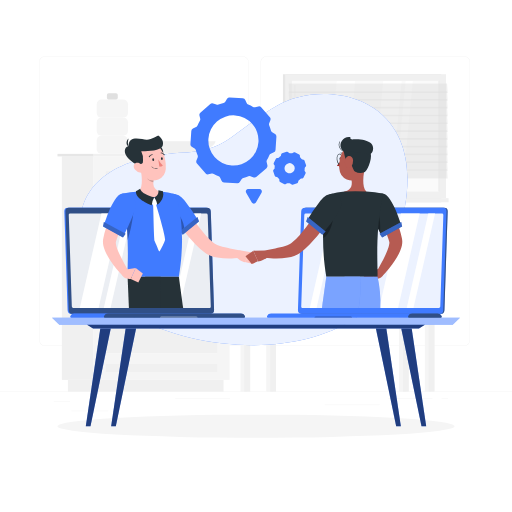
t = 0.00 s
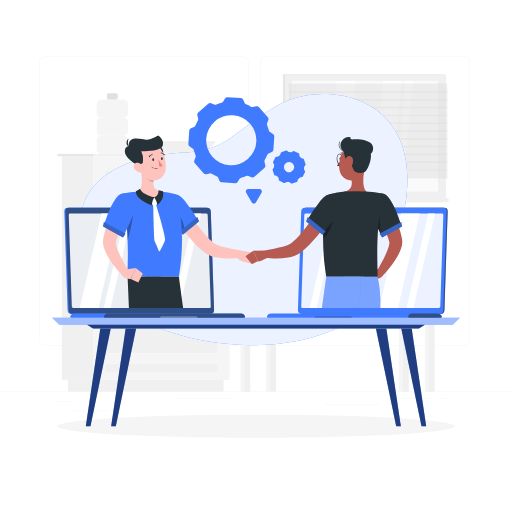
t = 0.75 s
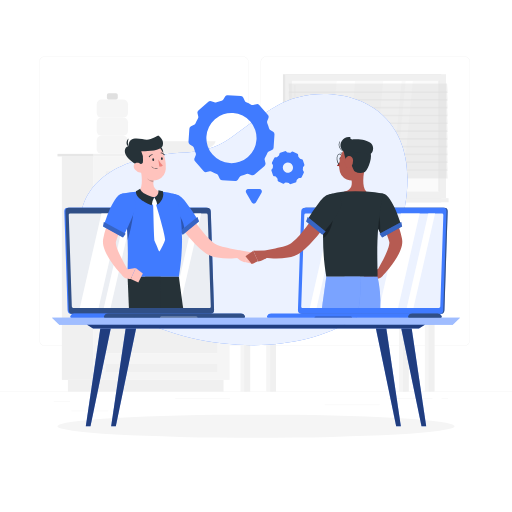
t = 1.50 s
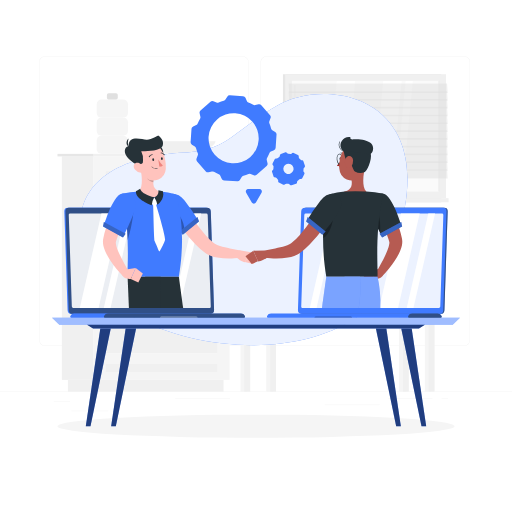
t = 2.25 s

The animated SVG that drew these frames (rendered in a browser with its animation timeline set to each time). Animation: 2 SMIL elements (animateTransform=2); one cycle of 3.00 s, repeats indefinitely.

<svg xmlns="http://www.w3.org/2000/svg" viewBox="0 0 500 500"><defs><style>.cls-1{fill:#ebebeb;}.cls-2{fill:#f5f5f5;}.cls-3{fill:#f0f0f0;}.cls-4{fill:#e6e6e6;}.cls-5,.cls-8{fill:#e0e0e0;}.cls-6{fill:#fafafa;}.cls-10,.cls-11,.cls-16,.cls-17,.cls-7{fill:#fff;}.cls-11,.cls-12,.cls-8{opacity:0.5;}.cls-9{fill:#407bff;}.cls-10{opacity:0.9;}.cls-13,.cls-15{opacity:0.6;}.cls-14,.cls-15,.cls-20{fill:#263238;}.cls-16,.cls-19,.cls-20{opacity:0.3;}.cls-17,.cls-23{opacity:0.4;}.cls-18{fill:#ffc3bd;}.cls-21{opacity:0.2;}.cls-22{fill:#ed847e;}.cls-24{fill:#b55b52;}.cls-25{fill:#b65b52;}.cls-26{fill:#a02724;}</style></defs><g id="Background_Complete" data-name="Background Complete"><rect class="cls-1" y="382.4" width="500" height="0.25"/><rect class="cls-1" x="52.46" y="391.92" width="16.06" height="0.25"/><rect class="cls-1" x="171.14" y="389.21" width="53.53" height="0.25"/><rect class="cls-1" x="69.52" y="401.21" width="36.25" height="0.25"/><rect class="cls-1" x="379.14" y="389.08" width="43.19" height="0.25"/><rect class="cls-1" x="431.24" y="389.08" width="6.33" height="0.25"/><rect class="cls-1" x="317" y="395.31" width="53.89" height="0.25"/><path class="cls-1" d="M237,337.8H43.91a5.71,5.71,0,0,1-5.7-5.71V60.66A5.71,5.71,0,0,1,43.91,55H237a5.71,5.71,0,0,1,5.71,5.71V332.09A5.71,5.71,0,0,1,237,337.8ZM43.91,55.2a5.46,5.46,0,0,0-5.45,5.46V332.09a5.46,5.46,0,0,0,5.45,5.46H237a5.47,5.47,0,0,0,5.46-5.46V60.66A5.47,5.47,0,0,0,237,55.2Z"/><path class="cls-1" d="M453.31,337.8H260.21a5.72,5.72,0,0,1-5.71-5.71V60.66A5.72,5.72,0,0,1,260.21,55h193.1A5.71,5.71,0,0,1,459,60.66V332.09A5.71,5.71,0,0,1,453.31,337.8ZM260.21,55.2a5.47,5.47,0,0,0-5.46,5.46V332.09a5.47,5.47,0,0,0,5.46,5.46h193.1a5.47,5.47,0,0,0,5.46-5.46V60.66a5.47,5.47,0,0,0-5.46-5.46Z"/><rect class="cls-2" x="389.71" y="298.81" width="6.64" height="83.59"/><rect class="cls-3" x="393.46" y="298.81" width="5.78" height="83.59"/><rect class="cls-2" x="234.83" y="298.81" width="6.64" height="83.59"/><rect class="cls-3" x="238.58" y="298.81" width="5.78" height="83.59"/><rect class="cls-2" x="414.88" y="298.81" width="6.64" height="83.59"/><rect class="cls-3" x="418.63" y="298.81" width="5.78" height="83.59"/><rect class="cls-2" x="260" y="298.81" width="6.64" height="83.59"/><rect class="cls-3" x="234.83" y="297.22" width="189.57" height="3.17" transform="translate(659.24 597.61) rotate(180)"/><rect class="cls-4" x="234.83" y="297.22" width="28.92" height="3.17" transform="translate(498.58 597.61) rotate(180)"/><rect class="cls-3" x="263.75" y="298.81" width="5.78" height="83.59"/><rect class="cls-1" x="311.71" y="236.34" width="17.93" height="60.88"/><polygon class="cls-5" points="378.26 297.22 318.74 297.22 309.75 225.97 369.27 225.97 378.26 297.22"/><polygon class="cls-3" points="381.76 297.22 320.28 297.22 311.29 225.97 372.77 225.97 381.76 297.22"/><polygon class="cls-6" points="347.27 297.22 335.34 297.22 338.7 225.97 350.63 225.97 347.27 297.22"/><polygon class="cls-6" points="360.94 297.22 349.2 297.22 352.56 225.97 364.3 225.97 360.94 297.22"/><rect class="cls-4" x="276.32" y="72.51" width="154.63" height="120.99"/><rect class="cls-3" x="278.49" y="72.51" width="157.1" height="120.99"/><rect class="cls-4" x="276.32" y="193.5" width="154.63" height="4.05"/><rect class="cls-3" x="280.96" y="193.5" width="157.1" height="4.05"/><rect class="cls-6" x="303.04" y="60.95" width="108" height="144.11" transform="translate(490.05 -224.04) rotate(90)"/><polygon class="cls-7" points="363.85 187 374.25 79.01 392.25 79.01 381.85 187 363.85 187"/><polygon class="cls-7" points="318.43 187 328.83 79.01 346.83 79.01 336.43 187 318.43 187"/><path class="cls-3" d="M288,150.4a.5.5,0,0,1-.49-.5V83.23a.5.5,0,0,1,1,0V149.9A.5.5,0,0,1,288,150.4Z"/><polygon class="cls-7" points="385.71 187 396.11 79.01 403.13 79.01 392.73 187 385.71 187"/><rect class="cls-4" x="374.69" y="132.59" width="108" height="0.82" transform="translate(561.69 -295.68) rotate(90)"/><polygon class="cls-8" points="437.13 90.78 282.5 90.78 281.9 81.53 436.53 81.53 437.13 90.78"/><polygon class="cls-8" points="437.13 105.99 282.5 105.99 281.9 96.74 436.53 96.74 437.13 105.99"/><polygon class="cls-8" points="437.13 121.2 282.5 121.2 281.9 111.95 436.53 111.95 437.13 121.2"/><polygon class="cls-8" points="437.13 136.41 282.5 136.41 281.9 127.16 436.53 127.16 437.13 136.41"/><polygon class="cls-8" points="437.13 151.61 282.5 151.61 281.9 142.36 436.53 142.36 437.13 151.61"/><polygon class="cls-8" points="437.13 166.82 282.5 166.82 281.9 157.57 436.53 157.57 437.13 166.82"/><polygon class="cls-8" points="437.13 98.39 282.5 98.39 281.9 89.14 436.53 89.14 437.13 98.39"/><polygon class="cls-8" points="437.13 113.59 282.5 113.59 281.9 104.34 436.53 104.34 437.13 113.59"/><polygon class="cls-8" points="437.13 128.8 282.5 128.8 281.9 119.55 436.53 119.55 437.13 128.8"/><polygon class="cls-8" points="437.13 144.01 282.5 144.01 281.9 134.76 436.53 134.76 437.13 144.01"/><polygon class="cls-8" points="437.13 159.22 282.5 159.22 281.9 149.97 436.53 149.97 437.13 159.22"/><polygon class="cls-8" points="437.13 174.43 282.5 174.43 281.9 165.17 436.53 165.17 437.13 174.43"/><rect class="cls-2" x="94.39" y="114.85" width="30.63" height="17.7" rx="4.82" transform="translate(219.4 247.41) rotate(180)"/><rect class="cls-2" x="94.39" y="97.15" width="30.63" height="17.7" rx="4.82" transform="translate(219.4 212) rotate(180)"/><rect class="cls-5" x="104.4" y="91.02" width="10.61" height="6.13" rx="1.67" transform="translate(219.4 188.17) rotate(180)"/><rect class="cls-2" x="94.39" y="132.56" width="30.63" height="17.7" rx="4.82" transform="translate(219.4 282.81) rotate(-180)"/><path class="cls-3" d="M210.52,138s-1,12.3-39.89,12.3-39.9-12.3-39.9-12.3Z"/><rect class="cls-3" x="60.42" y="152.75" width="30.82" height="218.23"/><rect class="cls-3" x="66.33" y="370.98" width="151.98" height="11.42"/><rect class="cls-2" x="91.23" y="152.75" width="132.99" height="218.23" transform="translate(315.46 523.72) rotate(180)"/><rect class="cls-3" x="103.35" y="230.3" width="108.76" height="51.5" transform="translate(315.46 512.09) rotate(180)"/><rect class="cls-3" x="103.35" y="293.28" width="108.76" height="51.5" transform="translate(315.46 638.06) rotate(180)"/><rect class="cls-3" x="103.35" y="355.51" width="108.76" height="7.85" transform="translate(315.46 718.86) rotate(180)"/><path class="cls-2" d="M185.37,234.37H130.09a4.33,4.33,0,0,1-4.32-4.32h0a4.33,4.33,0,0,1,4.32-4.31h55.28a4.33,4.33,0,0,1,4.32,4.31h0A4.33,4.33,0,0,1,185.37,234.37Z"/><rect class="cls-3" x="103.35" y="167.31" width="108.76" height="51.5" transform="translate(315.46 386.12) rotate(180)"/><path class="cls-2" d="M185.37,171.39H130.09a4.33,4.33,0,0,1-4.32-4.32h0a4.33,4.33,0,0,1,4.32-4.32h55.28a4.33,4.33,0,0,1,4.32,4.32h0A4.33,4.33,0,0,1,185.37,171.39Z"/><path class="cls-2" d="M185.37,297.36H130.09a4.33,4.33,0,0,1-4.32-4.32h0a4.33,4.33,0,0,1,4.32-4.32h55.28a4.33,4.33,0,0,1,4.32,4.32h0A4.33,4.33,0,0,1,185.37,297.36Z"/><rect class="cls-3" x="91.23" y="150.26" width="137.1" height="2.49"/><rect class="cls-4" x="56.11" y="150.26" width="35.12" height="2.49" transform="translate(147.35 303.01) rotate(180)"/></g><g id="Background_Simple" data-name="Background Simple"><path class="cls-9" d="M176,149.23c-121.85,8.5-120,94.86-47.65,159.35,67.21,34.58,158.28,40.32,218,2.71,36.32-23.63,38.13-68.63,49-108.79C415,91.39,316,76.43,270,103.6S221.9,148.06,176,149.23Z"/><path class="cls-10" d="M176,149.23c-121.85,8.5-120,94.86-47.65,159.35,67.21,34.58,158.28,40.32,218,2.71,36.32-23.63,38.13-68.63,49-108.79C415,91.39,316,76.43,270,103.6S221.9,148.06,176,149.23Z"/></g><g id="Shadow"><ellipse id="_Path_" data-name="&lt;Path&gt;" class="cls-2" cx="250" cy="416.24" rx="193.89" ry="11.32"/></g><g id="Table"><polygon class="cls-9" points="442.06 317.11 57.94 317.11 50.86 310.41 449.14 310.41 442.06 317.11"/><polygon class="cls-11" points="442.06 317.11 57.94 317.11 50.86 310.41 449.14 310.41 442.06 317.11"/><polygon class="cls-9" points="409.12 320.72 90.88 320.72 85.01 317.11 414.99 317.11 409.12 320.72"/><polygon class="cls-12" points="409.12 320.72 90.88 320.72 85.01 317.11 414.99 317.11 409.12 320.72"/><polygon class="cls-9" points="88.36 416.24 83.79 416.24 97.96 320.72 108.15 320.72 88.36 416.24"/><polygon class="cls-12" points="88.36 416.24 83.79 416.24 97.96 320.72 108.15 320.72 88.36 416.24"/><polygon class="cls-9" points="113.1 416.24 108.54 416.24 122.71 320.72 132.9 320.72 113.1 416.24"/><polygon class="cls-12" points="113.1 416.24 108.54 416.24 122.71 320.72 132.9 320.72 113.1 416.24"/><polygon class="cls-9" points="411.64 416.24 416.21 416.24 402.04 320.72 391.85 320.72 411.64 416.24"/><polygon class="cls-12" points="411.64 416.24 416.21 416.24 402.04 320.72 391.85 320.72 411.64 416.24"/><polygon class="cls-9" points="386.9 416.24 391.46 416.24 377.29 320.72 367.1 320.72 386.9 416.24"/><polygon class="cls-12" points="386.9 416.24 391.46 416.24 377.29 320.72 367.1 320.72 386.9 416.24"/></g><g id="Gear">

<path class="cls-9" d="M224.28,95.14l12.91.87a2.75,2.75,0,0,1,2.34,1.62l1.36,3a2.76,2.76,0,0,0,1.49,1.42,37.35,37.35,0,0,1,4.7,2.33,2.78,2.78,0,0,0,2,.32l3.24-.76a2.78,2.78,0,0,1,2.71.87l8.52,9.74a2.77,2.77,0,0,1,.5,2.81l-1.18,3.1a2.77,2.77,0,0,0,.05,2.06,37.7,37.7,0,0,1,1.68,5,2.72,2.72,0,0,0,1.21,1.66l2.82,1.75a2.75,2.75,0,0,1,1.3,2.53l-.86,12.92a2.74,2.74,0,0,1-1.63,2.33l-3,1.36a2.83,2.83,0,0,0-1.42,1.49,36,36,0,0,1-2.32,4.7,2.75,2.75,0,0,0-.32,2l.75,3.23a2.75,2.75,0,0,1-.87,2.71l-9.74,8.52a2.75,2.75,0,0,1-2.8.5l-3.11-1.18a2.79,2.79,0,0,0-2.05,0,38.72,38.72,0,0,1-5,1.68,2.76,2.76,0,0,0-1.66,1.21l-1.75,2.82a2.77,2.77,0,0,1-2.54,1.3l-12.91-.86a2.77,2.77,0,0,1-2.34-1.62l-1.36-3a2.76,2.76,0,0,0-1.49-1.42,37.35,37.35,0,0,1-4.7-2.33,2.77,2.77,0,0,0-2-.32l-3.23.76a2.76,2.76,0,0,1-2.71-.87l-8.53-9.74a2.79,2.79,0,0,1-.5-2.81l1.18-3.1a2.74,2.74,0,0,0-.05-2.05,38.34,38.34,0,0,1-1.68-5,2.72,2.72,0,0,0-1.21-1.66l-2.82-1.75a2.75,2.75,0,0,1-1.3-2.53l.86-12.92a2.78,2.78,0,0,1,1.63-2.34l3-1.35a2.76,2.76,0,0,0,1.42-1.49,37.48,37.48,0,0,1,2.33-4.71,2.79,2.79,0,0,0,.33-2l-.76-3.23a2.76,2.76,0,0,1,.87-2.71l9.74-8.52a2.76,2.76,0,0,1,2.8-.51l3.11,1.18a2.74,2.74,0,0,0,2.05,0,37.23,37.23,0,0,1,5-1.68A2.81,2.81,0,0,0,220,99.27l1.75-2.82A2.78,2.78,0,0,1,224.28,95.14Zm-20.75,40.37a24.49,24.49,0,1,0,26.06-22.8A24.5,24.5,0,0,0,203.53,135.51Z">
 <animateTransform
        attributeType="xml"
    attributeName="transform"
    type="rotate"
      from="0 227 136"
      to="360 227 136"
      dur="3"
      repeatCount="indefinite"
    />


</path>

<path class="cls-9" d="M275.45,149.72l4.43-1.5a1.38,1.38,0,0,1,1.37.3l.73.7a1.41,1.41,0,0,0,.93.36,13.68,13.68,0,0,1,1.82.12,1.33,1.33,0,0,0,1-.24l.82-.59a1.38,1.38,0,0,1,1.4-.11l4.19,2.08a1.36,1.36,0,0,1,.76,1.17l0,1a1.38,1.38,0,0,0,.4.92,13.07,13.07,0,0,1,1.2,1.37,1.39,1.39,0,0,0,.85.52l1,.16a1.35,1.35,0,0,1,1.06.91l1.5,4.43a1.35,1.35,0,0,1-.29,1.37l-.7.73a1.39,1.39,0,0,0-.36.93,13.79,13.79,0,0,1-.12,1.82,1.34,1.34,0,0,0,.23,1l.59.82a1.34,1.34,0,0,1,.12,1.39l-2.08,4.2a1.36,1.36,0,0,1-1.17.76l-1,0a1.33,1.33,0,0,0-.91.4,17.55,17.55,0,0,1-1.37,1.2,1.39,1.39,0,0,0-.52.85l-.16,1a1.35,1.35,0,0,1-.91,1.06l-4.43,1.5a1.35,1.35,0,0,1-1.37-.3l-.74-.69a1.32,1.32,0,0,0-.93-.36,13.64,13.64,0,0,1-1.81-.12,1.33,1.33,0,0,0-1,.23l-.82.59a1.36,1.36,0,0,1-1.4.12l-4.19-2.08a1.36,1.36,0,0,1-.76-1.18l0-1a1.38,1.38,0,0,0-.4-.91,14.18,14.18,0,0,1-1.2-1.37,1.3,1.3,0,0,0-.85-.52l-1-.16a1.4,1.4,0,0,1-1.07-.91l-1.5-4.44a1.36,1.36,0,0,1,.3-1.36l.7-.73a1.41,1.41,0,0,0,.36-.94,13.79,13.79,0,0,1,.12-1.82,1.35,1.35,0,0,0-.24-1l-.58-.82a1.34,1.34,0,0,1-.12-1.39l2.08-4.2a1.33,1.33,0,0,1,1.17-.75l1,0a1.38,1.38,0,0,0,.92-.4,14.18,14.18,0,0,1,1.37-1.2,1.39,1.39,0,0,0,.52-.85l.16-1A1.35,1.35,0,0,1,275.45,149.72Zm2.65,16.18a5,5,0,1,0,3.14-6.35A5,5,0,0,0,278.1,165.9Z">
 <animateTransform
        attributeType="xml"
    attributeName="transform"
    type="rotate"
      from="0 282 164"
      to="-360 282 164"
      dur="3"
      repeatCount="indefinite"
    />



</path>


<path class="cls-9" d="M249.9,197.74l5.5-9.53a2.35,2.35,0,0,0-2-3.52h-11a2.34,2.34,0,0,0-2,3.52l5.5,9.53A2.35,2.35,0,0,0,249.9,197.74Z"/>




</g><g id="Character_1" data-name="Character 1"><path class="cls-9" d="M69.69,306.42H204.5a3.44,3.44,0,0,0,3.45-3.56l-3.19-96.38a3.74,3.74,0,0,0-3.69-3.57H66.27a3.43,3.43,0,0,0-3.45,3.57L66,302.86A3.71,3.71,0,0,0,69.69,306.42Z"/><path class="cls-9" d="M70.79,306.42H205.6a3.44,3.44,0,0,0,3.45-3.56l-3.19-96.38a3.74,3.74,0,0,0-3.69-3.57H67.37a3.44,3.44,0,0,0-3.45,3.57l3.19,96.38A3.71,3.71,0,0,0,70.79,306.42Z"/><g class="cls-13"><path class="cls-14" d="M70.79,306.42H205.6a3.44,3.44,0,0,0,3.45-3.56l-3.19-96.38a3.74,3.74,0,0,0-3.69-3.57H67.37a3.44,3.44,0,0,0-3.45,3.57l3.19,96.38A3.71,3.71,0,0,0,70.79,306.42Z"/></g><path class="cls-9" d="M72.53,306.25H235.34a4.27,4.27,0,0,1,3.84,2.4,1.23,1.23,0,0,1-1.12,1.76H69.81a1.23,1.23,0,0,1-1.13-1.76A4.28,4.28,0,0,1,72.53,306.25Z"/><path class="cls-15" d="M235.34,306.25H105.42a4.28,4.28,0,0,0-3.85,2.4,1.23,1.23,0,0,0,1.13,1.76H238.06a1.23,1.23,0,0,0,1.12-1.76A4.27,4.27,0,0,0,235.34,306.25Z"/><path class="cls-16" d="M157.68,308.89h33.8a1.52,1.52,0,0,1,1.51,1.52H156.16A1.52,1.52,0,0,1,157.68,308.89Z"/><path class="cls-10" d="M205.83,299.37l-3-89.4a1.46,1.46,0,0,0-1.44-1.39H68.48A1.33,1.33,0,0,0,67.14,210l3,89.4a1.44,1.44,0,0,0,1.43,1.39h133A1.34,1.34,0,0,0,205.83,299.37Z"/><polygon class="cls-7" points="96.26 300.76 77.93 300.76 99.06 208.58 117.39 208.58 96.26 300.76"/><polygon class="cls-7" points="107.94 300.76 101.34 300.76 122.47 208.58 129.07 208.58 107.94 300.76"/><polygon class="cls-7" points="175.37 300.76 168.77 300.76 189.9 208.58 196.49 208.58 175.37 300.76"/><path class="cls-17" d="M133.82,205.9a1.1,1.1,0,0,0,1.08,1,1,1,0,0,0,1-1,1.08,1.08,0,0,0-1.08-1A1,1,0,0,0,133.82,205.9Z"/><path class="cls-18" d="M176.74,196.06c1.77,2.84,3.68,5.85,5.59,8.75s3.87,5.8,5.87,8.64a181.63,181.63,0,0,0,12.57,16.23,63.62,63.62,0,0,0,6.85,6.73l.86.68a6.44,6.44,0,0,0,.59.45,16.11,16.11,0,0,0,1.61.93,30.08,30.08,0,0,0,4.18,1.66c1.51.51,3.1,1,4.72,1.37s3.29.8,5,1.15c3.35.71,6.85,1.36,10.22,1.94v7c-1.92.28-3.72.42-5.59.55s-3.72.18-5.6.19a69.62,69.62,0,0,1-11.46-.91,42.18,42.18,0,0,1-6.05-1.52,23.62,23.62,0,0,1-3.22-1.38c-.55-.26-1.13-.63-1.69-1l-1.29-.9a69.42,69.42,0,0,1-8.9-7.79,159.27,159.27,0,0,1-14.29-17.18q-3.25-4.45-6.26-9c-2-3.08-4-6.1-5.86-9.38Z"/><path class="cls-9" d="M159.91,198c-1,8.78,19.93,29.76,19.93,29.76L194,215.94a192.12,192.12,0,0,0-13.75-20.21C172.2,185.76,161,188.07,159.91,198Z"/><path class="cls-19" d="M171.35,204.23c-5.59-6-8.26-7.55-11.48-5.16.43,9.27,20,28.67,20,28.67C181.15,217.79,176.08,211.39,171.35,204.23Z"/><polygon class="cls-9" points="192.85 211.89 194.34 216.21 178.5 229.21 175.37 225.96 192.85 211.89"/><polygon class="cls-20" points="192.85 211.89 194.34 216.21 178.5 229.21 175.37 225.96 192.85 211.89"/><path class="cls-18" d="M234.05,244.45l11,1.89L239,256c-1.44.23-7.18-2.88-9.72-6.74Z"/><polygon class="cls-18" points="251.8 252.86 247.41 257.84 238.99 255.95 245.03 246.34 251.8 252.86"/><path class="cls-9" d="M171.3,189.59s12,28.22,3.36,80.78h-50c-.61-7.67,2.91-45.1-5.74-81.26A127.93,127.93,0,0,1,135.59,187a183.59,183.59,0,0,1,21.25,0A95.13,95.13,0,0,1,171.3,189.59Z"/><path class="cls-19" d="M130.09,198c1,6-.34,20.18-5.44,36.64a238.66,238.66,0,0,0-4.91-42v-.07C123,192.3,129.1,192.46,130.09,198Z"/><path class="cls-18" d="M136.86,163.07c1.58,6.84,3.35,19.37-1.27,23.93,0,0,2,5.66,14.7,5.66,14,0,6.55-5.66,6.55-5.66-7.69-1.82-7.69-7.48-6.55-12.79Z"/><path class="cls-7" d="M151.15,193.19l3,3.17a.64.64,0,0,1,.12.72l-1.5,3.13a.63.63,0,0,1-.55.37l-2.27.11a.63.63,0,0,1-.55-.28l-2.1-3a.65.65,0,0,1,0-.78l2.88-3.41A.63.63,0,0,1,151.15,193.19Z"/><path class="cls-14" d="M150.66,192.66a16.29,16.29,0,0,0-2.43,7.7s-16.23-5.55-15.49-13.67a32.15,32.15,0,0,0,4.15-2.41S137.42,189.41,150.66,192.66Z"/><path class="cls-14" d="M150.66,192.66a22.15,22.15,0,0,1,3.07,7.21s7.52-5.15,5.38-13.18l-4.42-.95S155.62,190.92,150.66,192.66Z"/><path class="cls-7" d="M152.5,200.24c1,3.32,8.54,27.94,8.73,33.83a.76.76,0,0,1,0,.15c-.7,3.17-3.84,8.73-5.12,10.91a.53.53,0,0,1-.95-.06c-.88-2.15-3-7.3-4.4-10.31a.61.61,0,0,1-.05-.18c-.66-10.75-.84-27.47-1.17-34.15a.53.53,0,0,1,.53-.56H152A.53.53,0,0,1,152.5,200.24Z"/><path class="cls-21" d="M142.34,167.61l7.95,6.59a21.51,21.51,0,0,0-.53,3.77c-2.93-.42-7-3.61-7.45-6.66A10,10,0,0,1,142.34,167.61Z"/><path class="cls-14" d="M156.44,142.74c1.89,1.41,5.12,7.37,1,8.93S151.81,139.28,156.44,142.74Z"/><path class="cls-18" d="M134.4,154.87c1.89,9.11,2.54,14.52,7.87,18.71a12.09,12.09,0,0,0,19.64-8.53c.78-8.45-2.46-21.92-12-24.58A12.23,12.23,0,0,0,134.4,154.87Z"/><path class="cls-14" d="M135.59,161.73l3.82-2.55.25-2.22a16.54,16.54,0,0,0-1.73-9.35h0s18.57.69,20.87-5.12-4.24-10.18-4.24-10.18-6.57,3.77-11,4.07-18-5.24-18,6.23c-6,1.85-5.8,11.72,10,19.12"/><path class="cls-14" d="M126.23,143.06s-2.46-1.95-.63-7.91C123.35,136.27,122.27,142.36,126.23,143.06Z"/><path class="cls-18" d="M131.71,165.44a9.25,9.25,0,0,0,6,3.25c3.1.33,4-2.53,2.66-5.16-1.24-2.36-4.34-5.38-7.2-4.49S129.86,163.19,131.71,165.44Z"/><path class="cls-14" d="M178.88,300.76H146.93c-2.87-17.34-5.18-30.39-5.18-30.39h32.91S176.51,283.2,178.88,300.76Z"/><path class="cls-14" d="M125.88,300.76c-.72-17.34-1.26-30.39-1.26-30.39h32.26s.16,13.21.23,30.39Z"/><path class="cls-14" d="M148.73,155.9c.11.75.59,1.31,1.08,1.26s.8-.71.69-1.45-.59-1.31-1.08-1.26S148.62,155.15,148.73,155.9Z"/><path class="cls-14" d="M157.2,155c.11.75.59,1.31,1.08,1.25s.8-.7.69-1.44-.59-1.31-1.08-1.26S157.09,154.22,157.2,155Z"/><path class="cls-22" d="M154.56,155.64a28.32,28.32,0,0,0,4.5,6c-1.14,1.38-3.48,1.06-3.48,1.06Z"/><path class="cls-14" d="M152.14,165a7.33,7.33,0,0,0,1.55,0,.22.22,0,0,0,.2-.24.23.23,0,0,0-.25-.2,6.2,6.2,0,0,1-5.18-1.78.22.22,0,0,0-.34.29A6.44,6.44,0,0,0,152.14,165Z"/><path class="cls-14" d="M145.67,153.46a.43.43,0,0,0,.43-.22,3.35,3.35,0,0,1,2.6-1.76.45.45,0,0,0,.42-.47.44.44,0,0,0-.46-.42,4.27,4.27,0,0,0-3.33,2.21.44.44,0,0,0,.17.61A.34.34,0,0,0,145.67,153.46Z"/><path class="cls-14" d="M160.37,151.67a.47.47,0,0,0,.3-.08.45.45,0,0,0,.12-.61,4.56,4.56,0,0,0-3.51-2.11.45.45,0,0,0-.45.43.45.45,0,0,0,.44.45,3.68,3.68,0,0,1,2.78,1.72A.47.47,0,0,0,160.37,151.67Z"/><path class="cls-18" d="M128.47,203.16,126.25,207q-1.12,2-2.19,4-2.16,4-4.14,8.06c-1.3,2.71-2.54,5.43-3.65,8.17-.53,1.36-1.07,2.73-1.53,4.1l-.71,2.05-.59,2-.15.51-.08.26c0,.09,0,0,0,.06s0,.11-.07.22a5.69,5.69,0,0,0,0,1.18,17.34,17.34,0,0,0,.74,3.5,61.33,61.33,0,0,0,3.2,8c2.53,5.43,5.61,10.91,8.64,16.26l-5.53,4.32c-2.36-2.37-4.48-4.78-6.56-7.32s-4-5.18-5.89-8a60.2,60.2,0,0,1-5-9.09,29.64,29.64,0,0,1-1.84-5.62,17.32,17.32,0,0,1-.38-3.55,12.5,12.5,0,0,1,.16-2.14l.08-.52.07-.32.13-.65a75.77,75.77,0,0,1,2.63-10c1.06-3.22,2.3-6.32,3.62-9.38s2.77-6,4.32-8.94c.78-1.45,1.57-2.89,2.4-4.33s1.65-2.8,2.64-4.33Z"/><path class="cls-9" d="M118.93,189.11c-8.8,1.29-17.87,31.93-17.87,31.93L120,231.53s7.67-14.58,11.33-25.4C135.16,194.79,128.36,187.73,118.93,189.11Z"/><polygon class="cls-9" points="101.45 216.72 100.65 221.22 120.11 231.93 122.7 228.22 101.45 216.72"/><polygon class="cls-20" points="101.45 216.72 100.65 221.22 120.11 231.93 122.7 228.22 101.45 216.72"/><path class="cls-18" d="M123.2,263.29l9.3-1.62-4.77,10.77s-8.5-.05-8.11-4.43Z"/><polygon class="cls-18" points="139.45 267.08 135.07 275.78 127.73 272.44 132.5 261.67 139.45 267.08"/></g><g id="Character_2" data-name="Character 2"><path class="cls-9" d="M430.31,306.42H295.5a3.44,3.44,0,0,1-3.45-3.56l3.19-96.38a3.74,3.74,0,0,1,3.69-3.57h134.8a3.43,3.43,0,0,1,3.45,3.57L434,302.86A3.71,3.71,0,0,1,430.31,306.42Z"/><path class="cls-15" d="M430.31,306.42H295.5a3.44,3.44,0,0,1-3.45-3.56l3.19-96.38a3.74,3.74,0,0,1,3.69-3.57h134.8a3.43,3.43,0,0,1,3.45,3.57L434,302.86A3.71,3.71,0,0,1,430.31,306.42Z"/><path class="cls-9" d="M429.21,306.42H294.4a3.44,3.44,0,0,1-3.45-3.56l3.19-96.38a3.74,3.74,0,0,1,3.69-3.57h134.8a3.44,3.44,0,0,1,3.45,3.57l-3.19,96.38A3.71,3.71,0,0,1,429.21,306.42Z"/><path class="cls-9" d="M427.47,306.25H264.66a4.27,4.27,0,0,0-3.84,2.4,1.23,1.23,0,0,0,1.12,1.76H430.19a1.23,1.23,0,0,0,1.13-1.76A4.28,4.28,0,0,0,427.47,306.25Z"/><path class="cls-15" d="M427.47,306.25h-25a4.28,4.28,0,0,0-3.85,2.4,1.23,1.23,0,0,0,1.13,1.76h30.39a1.23,1.23,0,0,0,1.13-1.76A4.28,4.28,0,0,0,427.47,306.25Z"/><path class="cls-21" d="M342.32,308.89h-33.8a1.52,1.52,0,0,0-1.51,1.52h36.83A1.52,1.52,0,0,0,342.32,308.89Z"/><path class="cls-10" d="M294.17,299.37l3-89.4a1.46,1.46,0,0,1,1.44-1.39h133a1.33,1.33,0,0,1,1.34,1.39l-3,89.4a1.44,1.44,0,0,1-1.43,1.39h-133A1.34,1.34,0,0,1,294.17,299.37Z"/><polygon class="cls-7" points="388.72 300.76 370.39 300.76 391.52 208.58 409.85 208.58 388.72 300.76"/><polygon class="cls-7" points="309.13 300.76 302.53 300.76 323.66 208.58 330.25 208.58 309.13 300.76"/><polygon class="cls-7" points="403.75 300.76 397.15 300.76 418.28 208.58 424.88 208.58 403.75 300.76"/><path class="cls-23" d="M366.18,205.9a1.1,1.1,0,0,1-1.08,1,1,1,0,0,1-1-1,1.08,1.08,0,0,1,1.08-1A1,1,0,0,1,366.18,205.9Z"/><path class="cls-24" d="M356.46,163.07c-1.57,6.84-3.35,19.37,1.28,23.93,0,0-2,5.66-14.7,5.66-14,0-6.55-5.66-6.55-5.66,7.69-1.82,7.69-7.48,6.54-12.79Z"/><path class="cls-25" d="M376.81,195.56c1,1.53,1.82,2.87,2.64,4.33s1.63,2.88,2.41,4.33c1.54,2.92,3,5.89,4.32,8.94s2.56,6.16,3.61,9.38a75.79,75.79,0,0,1,2.64,10l.13.65.06.32.09.52a14.91,14.91,0,0,1,.16,2.14,18.84,18.84,0,0,1-.38,3.55,29.63,29.63,0,0,1-1.85,5.62,59.3,59.3,0,0,1-5,9.09c-1.86,2.79-3.82,5.43-5.9,8a97.82,97.82,0,0,1-6.56,7.32l-5.52-4.32c3-5.35,6.11-10.83,8.64-16.26a61.23,61.23,0,0,0,3.19-8,17.34,17.34,0,0,0,.74-3.5,5.18,5.18,0,0,0,0-1.18c0-.11,0-.21-.08-.22l0-.06-.07-.26-.15-.51-.6-2-.7-2.05c-.47-1.37-1-2.74-1.54-4.1-1.11-2.74-2.35-5.46-3.64-8.17s-2.71-5.39-4.14-8.06q-1.06-2-2.19-4l-2.22-3.83Z"/><path class="cls-14" d="M374.4,189.11c8.8,1.29,17.86,31.93,17.86,31.93l-18.93,10.49S365.65,217,362,206.13C358.16,194.79,365,187.73,374.4,189.11Z"/><path class="cls-19" d="M368.67,205.9,367.24,219c1.43,3.15,2.83,6,3.92,8.25C371.57,222,371.56,213.46,368.67,205.9Z"/><polygon class="cls-9" points="391.87 216.72 392.68 221.22 373.22 231.93 370.63 228.22 391.87 216.72"/><polygon class="cls-20" points="391.87 216.72 392.68 221.22 373.22 231.93 370.63 228.22 391.87 216.72"/><path class="cls-24" d="M370.13,263.29l-9.31-1.62,4.78,10.77s8.49-.05,8.1-4.43Z"/><polygon class="cls-24" points="353.88 267.08 358.25 275.78 365.6 272.44 360.82 261.67 353.88 267.08"/><path class="cls-14" d="M322,189.59s-12,28.22-3.35,80.78h50c.61-7.67-2.92-45.1,5.74-81.26A128.23,128.23,0,0,0,357.74,187a183.59,183.59,0,0,0-21.25,0A95.11,95.11,0,0,0,322,189.59Z"/><path class="cls-19" d="M316.65,213.73a169.84,169.84,0,0,0-1.11,19.05c6.8-4.43,9.22-14.59,10.18-21.95Z"/><path class="cls-25" d="M328.78,203.28c-1.91,3.28-3.84,6.3-5.86,9.38s-4.09,6.07-6.26,9a159.38,159.38,0,0,1-14.3,17.18,70,70,0,0,1-8.89,7.79l-1.3.9c-.56.34-1.14.71-1.68,1a24.27,24.27,0,0,1-3.23,1.38,42.18,42.18,0,0,1-6.05,1.52,69.53,69.53,0,0,1-11.46.91c-1.87,0-3.74,0-5.59-.19s-3.68-.27-5.6-.55v-7c3.37-.58,6.87-1.23,10.21-1.94,1.68-.35,3.35-.73,5-1.15s3.22-.86,4.72-1.37a29.59,29.59,0,0,0,4.18-1.66,16.11,16.11,0,0,0,1.61-.93c.25-.15.4-.31.6-.45l.86-.68a65.51,65.51,0,0,0,6.85-6.73,185.42,185.42,0,0,0,12.57-16.23c2-2.84,3.93-5.74,5.87-8.64s3.81-5.91,5.59-8.75Z"/><path class="cls-14" d="M333.41,198c1,8.78-18.58,30.08-18.58,30.08l-15.49-12.12a191.23,191.23,0,0,1,13.74-20.21C321.12,185.76,332.3,188.07,333.41,198Z"/><polygon class="cls-9" points="300.48 211.89 298.99 216.21 314.82 229.21 317.96 225.96 300.48 211.89"/><polygon class="cls-20" points="300.48 211.89 298.99 216.21 314.82 229.21 317.96 225.96 300.48 211.89"/><path class="cls-24" d="M258.56,244.62l-11.15.17,4.49,10.44c1.38.45,7.54-1.74,10.64-5.16Z"/><polygon class="cls-24" points="239.72 250.2 245.81 257.84 251.9 255.22 247.41 244.79 239.72 250.2"/><path class="cls-14" d="M333.35,155c-.11.75-.59,1.31-1.08,1.25s-.8-.7-.7-1.44.6-1.31,1.09-1.26S333.46,154.22,333.35,155Z"/><path class="cls-26" d="M333.56,155.64a28.13,28.13,0,0,1-4.51,6c1.15,1.38,3.49,1.06,3.49,1.06Z"/><path class="cls-14" d="M332.29,161.16c-1.67,0-3.18-2.41-3.45-5.49A6.72,6.72,0,0,1,330,150.8a1.88,1.88,0,0,1,1.4-.68h0c1.67,0,3.18,2.4,3.45,5.48h0a6.7,6.7,0,0,1-1.14,4.88,1.92,1.92,0,0,1-1.4.68Zm-.9-10.54h0a1.39,1.39,0,0,0-1,.51,6.26,6.26,0,0,0-1,4.5c.24,2.73,1.59,5,3,5h0a1.4,1.4,0,0,0,1-.52,6.18,6.18,0,0,0,1-4.49C334.1,152.92,332.75,150.62,331.39,150.62Z"/><path class="cls-14" d="M336,151.67a.44.44,0,0,0,.29-.08.44.44,0,0,0,.13-.61,4.56,4.56,0,0,0-3.51-2.11.45.45,0,0,0-.45.43.45.45,0,0,0,.44.45,3.68,3.68,0,0,1,2.78,1.72A.47.47,0,0,0,336,151.67Z"/><path class="cls-24" d="M358.93,154.87c-1.9,9.11-2.54,14.52-7.88,18.71a12.09,12.09,0,0,1-19.63-8.53c-.78-8.45,2.45-21.92,12-24.58A12.24,12.24,0,0,1,358.93,154.87Z"/><path class="cls-9" d="M371.35,300.76a115.12,115.12,0,0,0-2.65-30.39H336.44a121.63,121.63,0,0,1,3.69,30.39Z"/><path class="cls-16" d="M371.35,300.76a115.12,115.12,0,0,0-2.65-30.39H336.44a121.63,121.63,0,0,1,3.69,30.39Z"/><path class="cls-14" d="M339.17,157.61c-1.78-.89-4-9.78-3.39-12.94s7.78-6.56,14.83-5.28,10.08,3.75,11.45,10.17c1.41,6.66-3.73,17.75-6.27,18.61a11.24,11.24,0,0,1-9.23-.78C344.29,166,343.11,155.78,339.17,157.61Z"/><path class="cls-14" d="M337.3,147.86c-3.44.2-6.72-5.28-3.56-10.17a8.65,8.65,0,0,1,8.56-3.83s-1.44,2.81,3.36,2.22,13.74.75,16.86,4.11c3.86,4.14,1.53,12.28-4.28,10.28S337.3,147.86,337.3,147.86Z"/><path class="cls-14" d="M336.38,148a5.07,5.07,0,0,1-3.72-1.9,7.56,7.56,0,0,1-1.14-7.85.25.25,0,1,1,.47.19,7,7,0,0,0,1.05,7.33,4.22,4.22,0,0,0,4.07,1.64.26.26,0,0,1,.3.18.26.26,0,0,1-.18.31A3.53,3.53,0,0,1,336.38,148Z"/><path class="cls-24" d="M344.82,156.46a9.28,9.28,0,0,1-2.13,6.51c-2,2.37-4.67.94-5.48-1.91-.73-2.57-.56-6.89,2.13-8.22S344.61,153.57,344.82,156.46Z"/><path class="cls-9" d="M314.45,300.76H350.3a117.84,117.84,0,0,0,1.27-30.39h-32.9S316.82,283.2,314.45,300.76Z"/><path class="cls-16" d="M314.45,300.76H350.3a117.84,117.84,0,0,0,1.27-30.39h-32.9S316.82,283.2,314.45,300.76Z"/></g></svg>
